Labelled photos from "processed", an image-classification folder in Utkarsh-Pr/MedGuard. The possible labels are: Acemiz, Allegra, alprax 0 25, Amalong, Atarax, Becozinc, Bifilac, Canitiz, Cetzine, Ciplar 10, Cofsils, Cranmed, Cyclopam, D-Rise, D-Well, D3 More 2K, Dolo 650, Eldoper, Emeset, Etoshine 90, Etoshine MR, Folvite, Gelusil, Gestorab, glimi save M 0 5, Gluxit 10, M-Strong, Meftal 250 DT, melecobalamine, Menoease, Metronidazole, Montair, Muvera, Mysopas, Pacimol 650, Pan 20, Pan-D, Paracip 650, Redotil, Shelcal 500, Sibelium 10mg, Sompraz, Strepsils, Tayo 60K, Tendonease, Udapa-Trio, Unienzyme, Velgut, Vitamin E, Vomikind, Zincovit, Zofer.

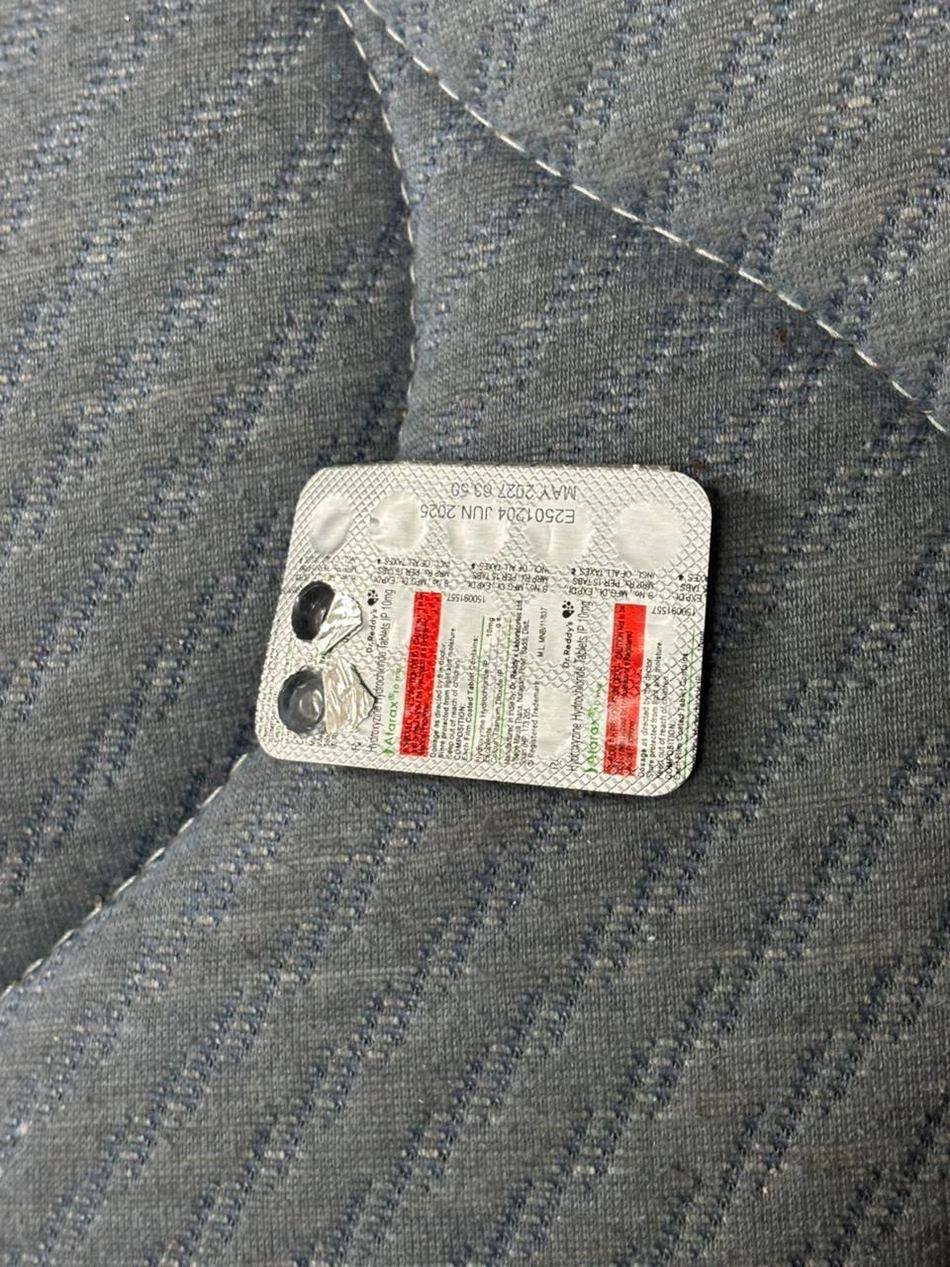
Label: Atarax

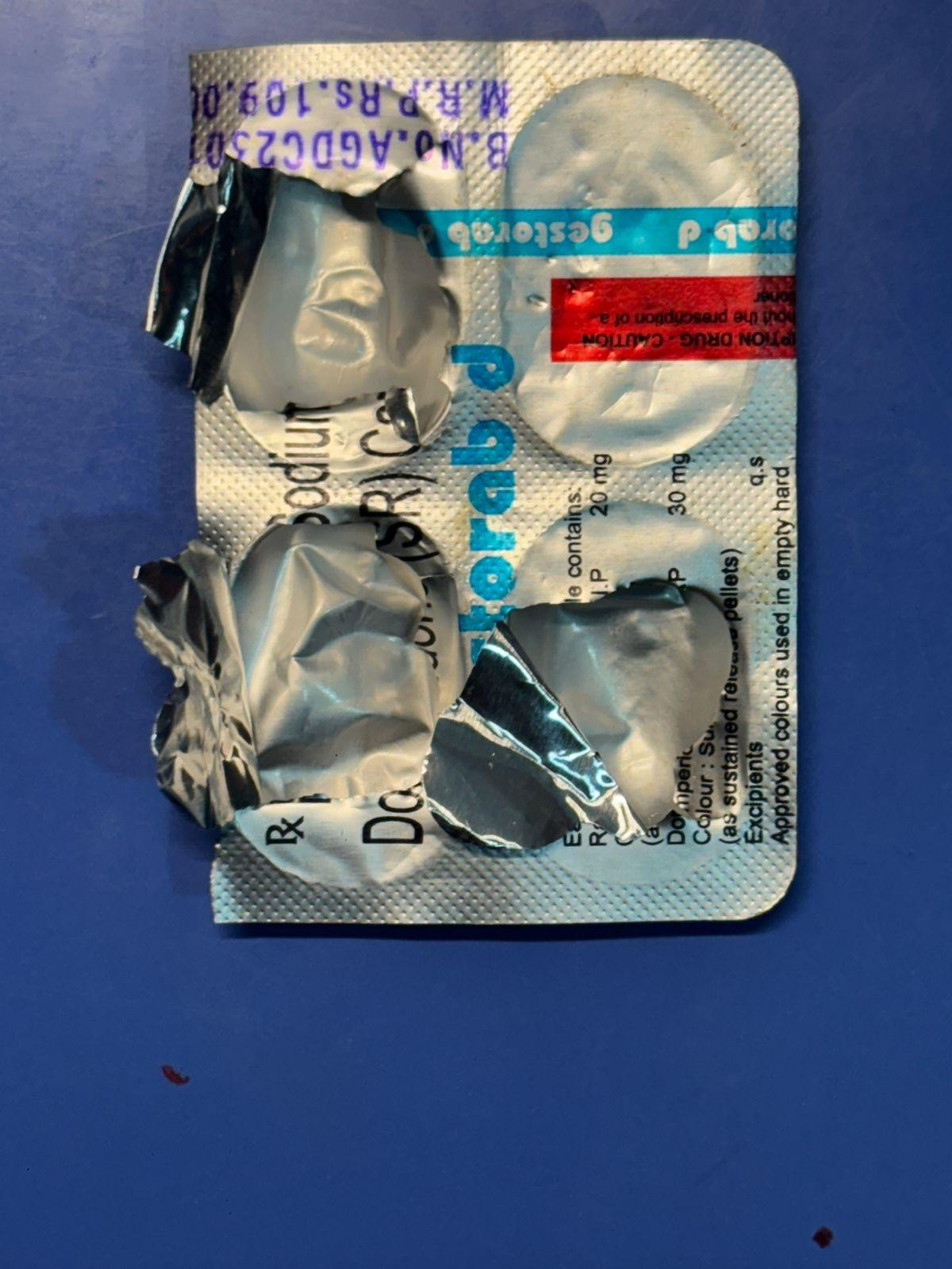
Label: Gestorab

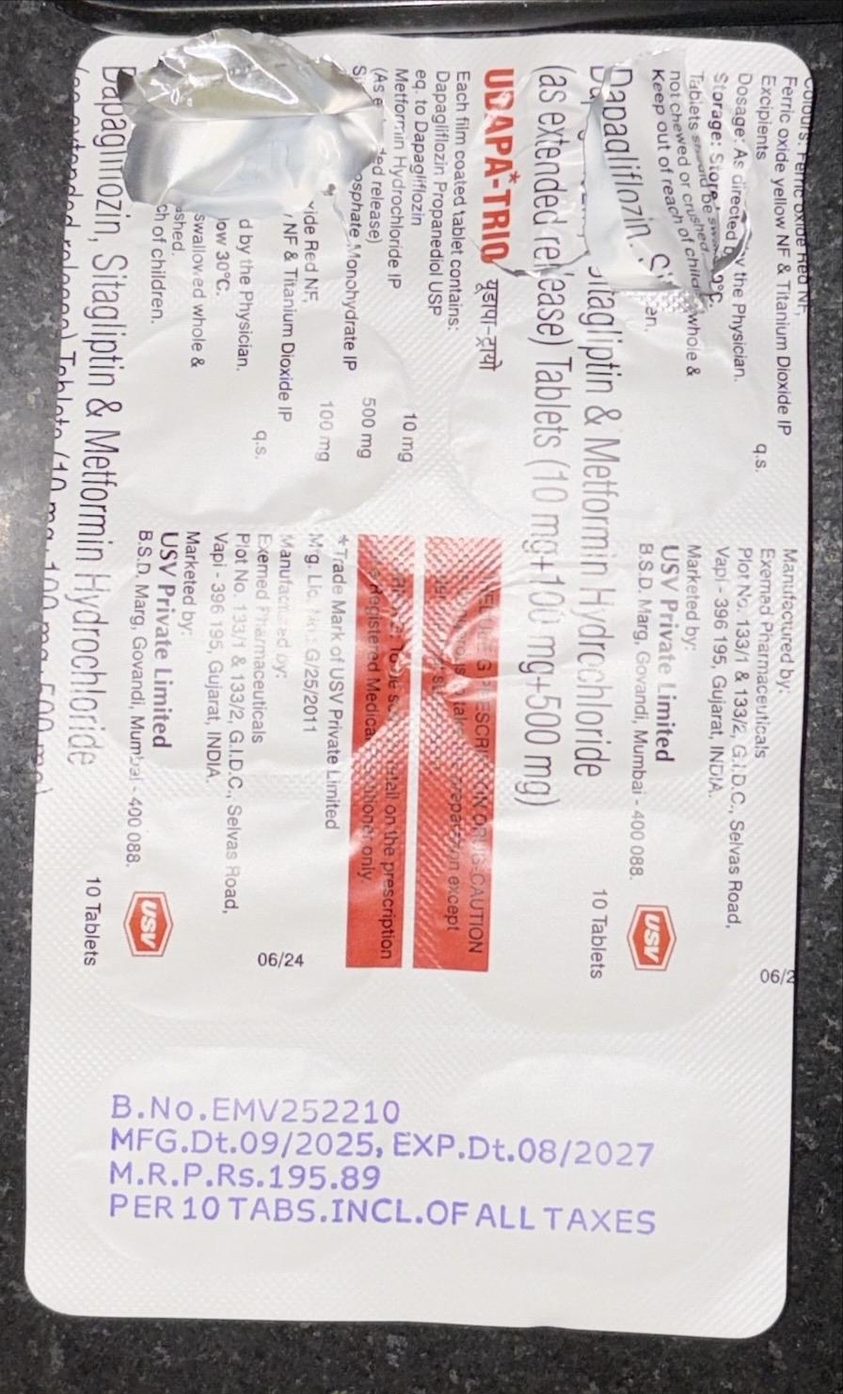
Label: Udapa-Trio

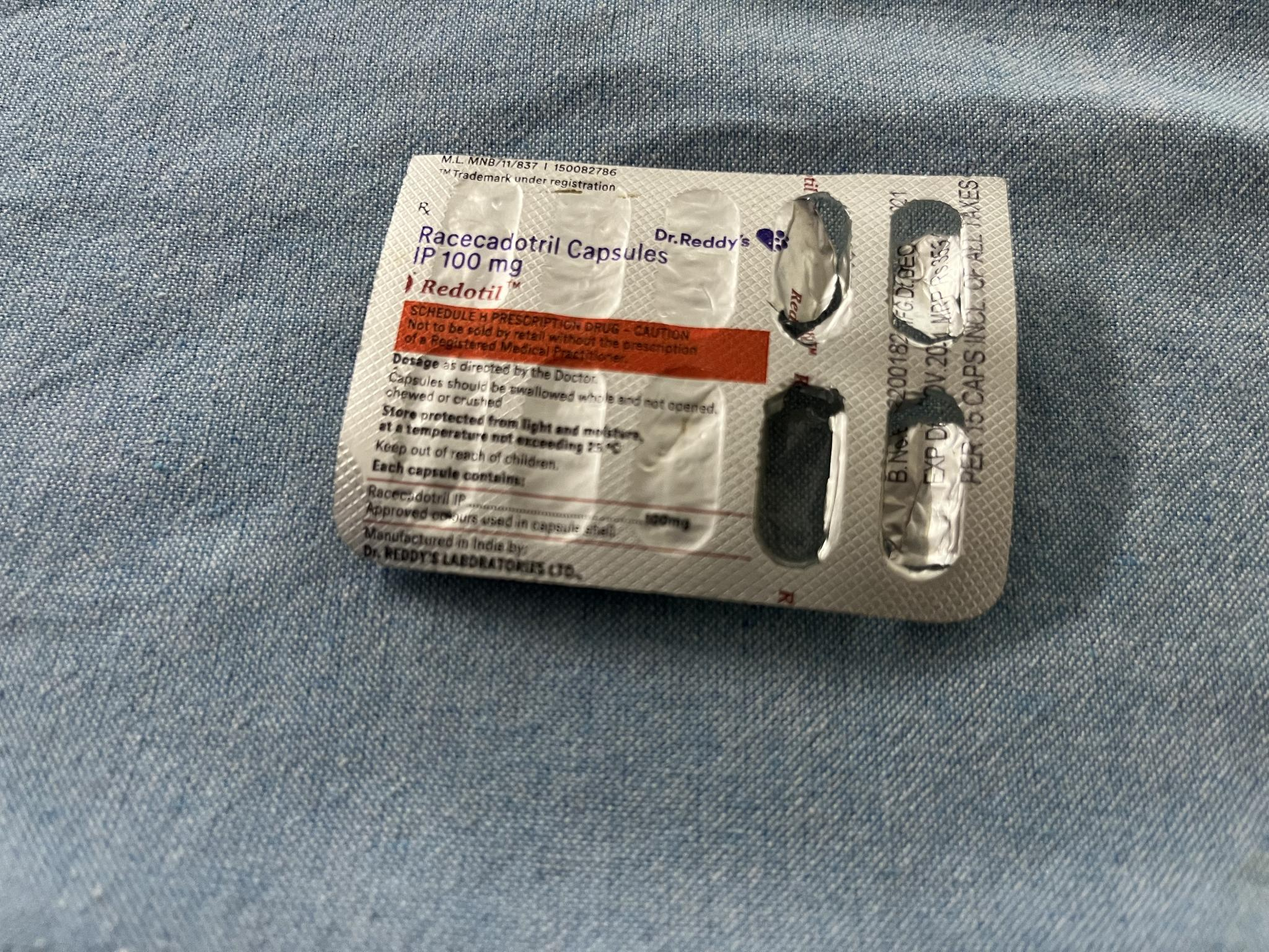
Label: Redotil

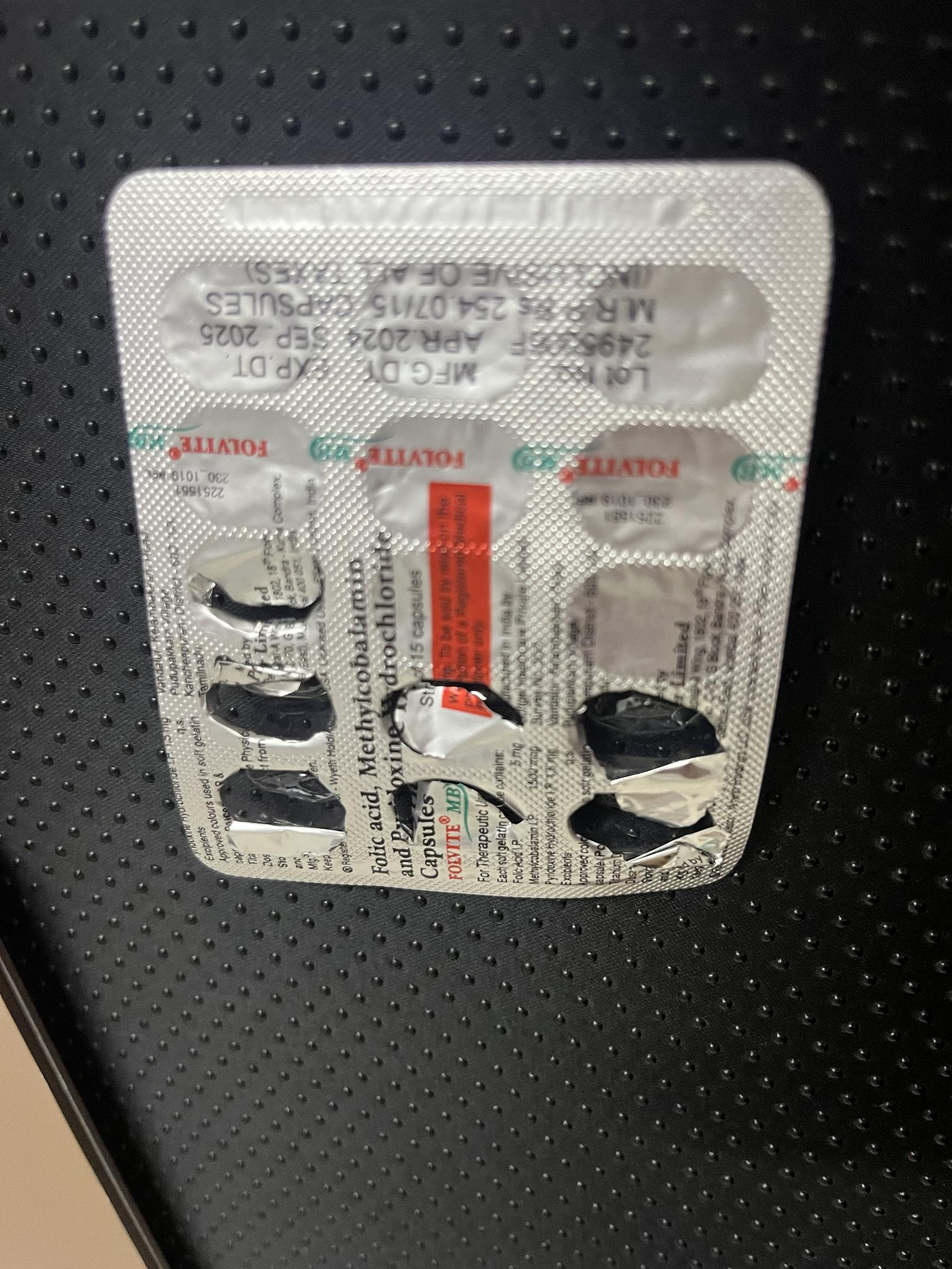
Label: Folvite

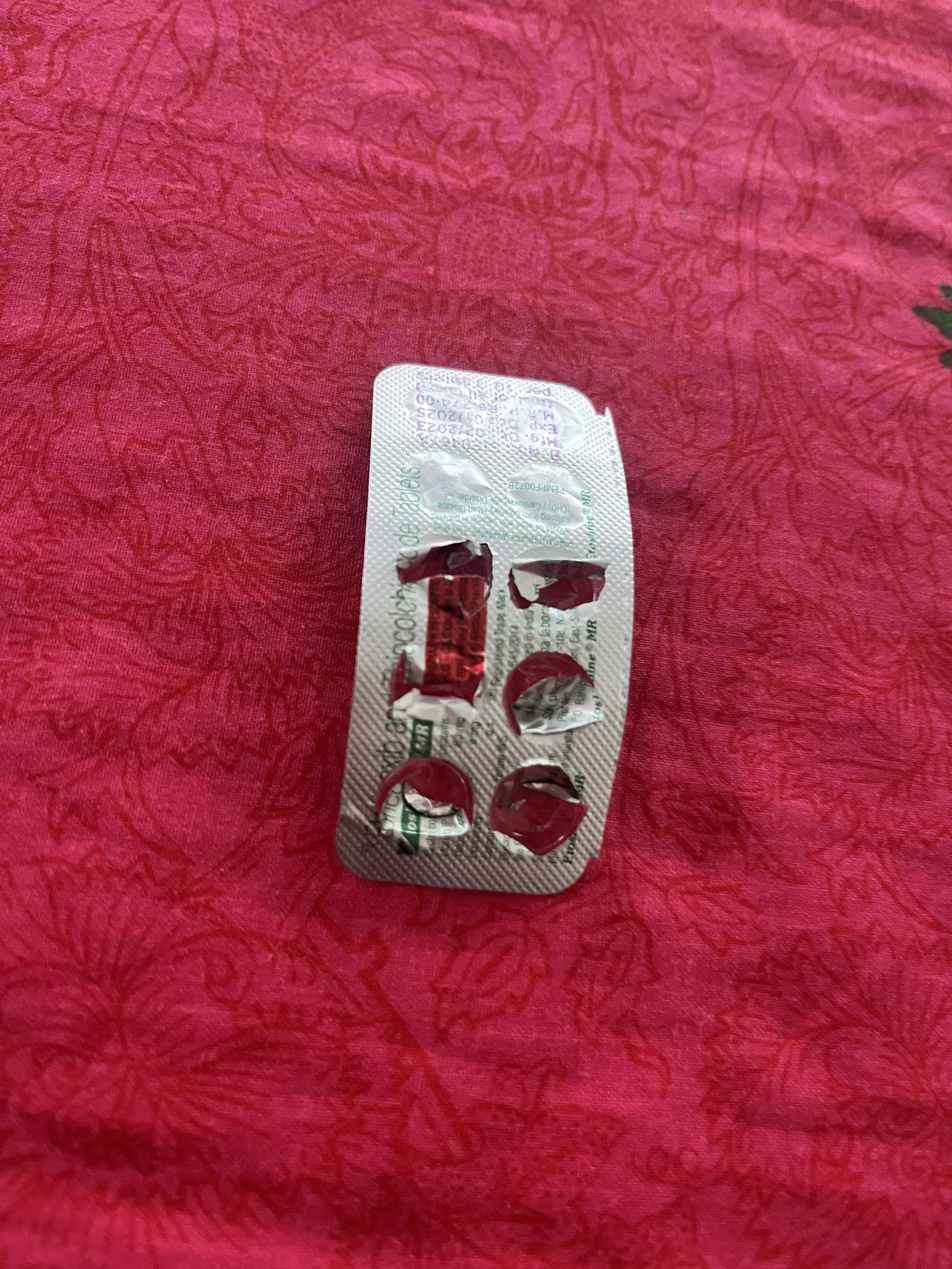
Label: Etoshine MR
